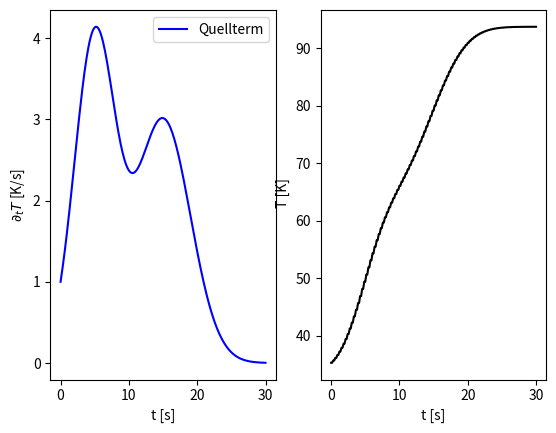

Write Python code to recreate this figure.
import matplotlib.pyplot as plt
import numpy as np


def pF(t, tmax, sigma, C, offset=0.):
    return C * np.exp(-1/2 * (t-tmax)**2 / sigma**2) + offset
   

def cumulInteg(t, f):
    N = len(t)
    intervals = N-1
    h = t[1] - t[0]
    out = np.zeros(shape=(N,))
    extra = (t[1:] - t[:-1]) / 2 + t[:-1]
    intval = np.zeros(shape=(intervals+N,))
    intval[0::2] = t
    intval[1::2] = extra 
    for i in range(0, int((len(intval)-1)/2), 2):
        out[i] = f[i] + 4*f[i+1] + f[i+2]
    return np.cumsum(out) * h/3



N = 199 # must be uneven for Simpson
t = np.linspace(0, 30, N)

C0 = 35
f = pF(t, 15, 4, 3 , 0) + pF(t, 5, 3, 4, 0)
I = cumulInteg(t, f) + C0
samples = [5, 10, 15, 20]
Iint = np.interp(samples, t, I)
print("\n".join([f"t :  {samples[i]:2d}, I : {Iint[i]}" for i in range(len(samples))]))


fig, (ax1, ax2) = plt.subplots(ncols=2)
ax1.plot(t, f, c="b", label="Quellterm")
ax1.set_xlabel("t [s]") 
ax1.set_ylabel(r"$\partial_t T$ [K/s]")
ax2.plot(t, I, c="k", label="Integ. Quelle")
ax2.set_xlabel("t [s]")
ax2.set_ylabel(" T [K]")
ax1.legend()
plt.show()
